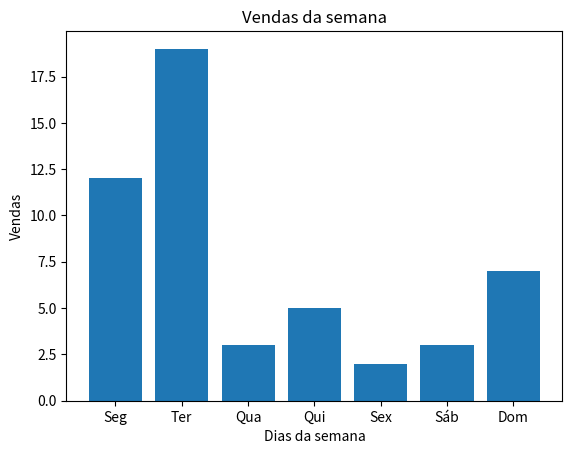

The script that saved this image:
import matplotlib.pyplot as plt

# Dados
days = ['Seg', 'Ter', 'Qua', 'Qui', 'Sex', 'Sáb', 'Dom']
sales = [12, 19, 3, 5, 2, 3, 7]

# Criação do gráfico de barras
plt.bar(days, sales)

# Configuração dos rótulos dos eixos
plt.xlabel('Dias da semana')
plt.ylabel('Vendas')

# Adição de título
plt.title('Vendas da semana')

# Exibição do gráfico
plt.show()
